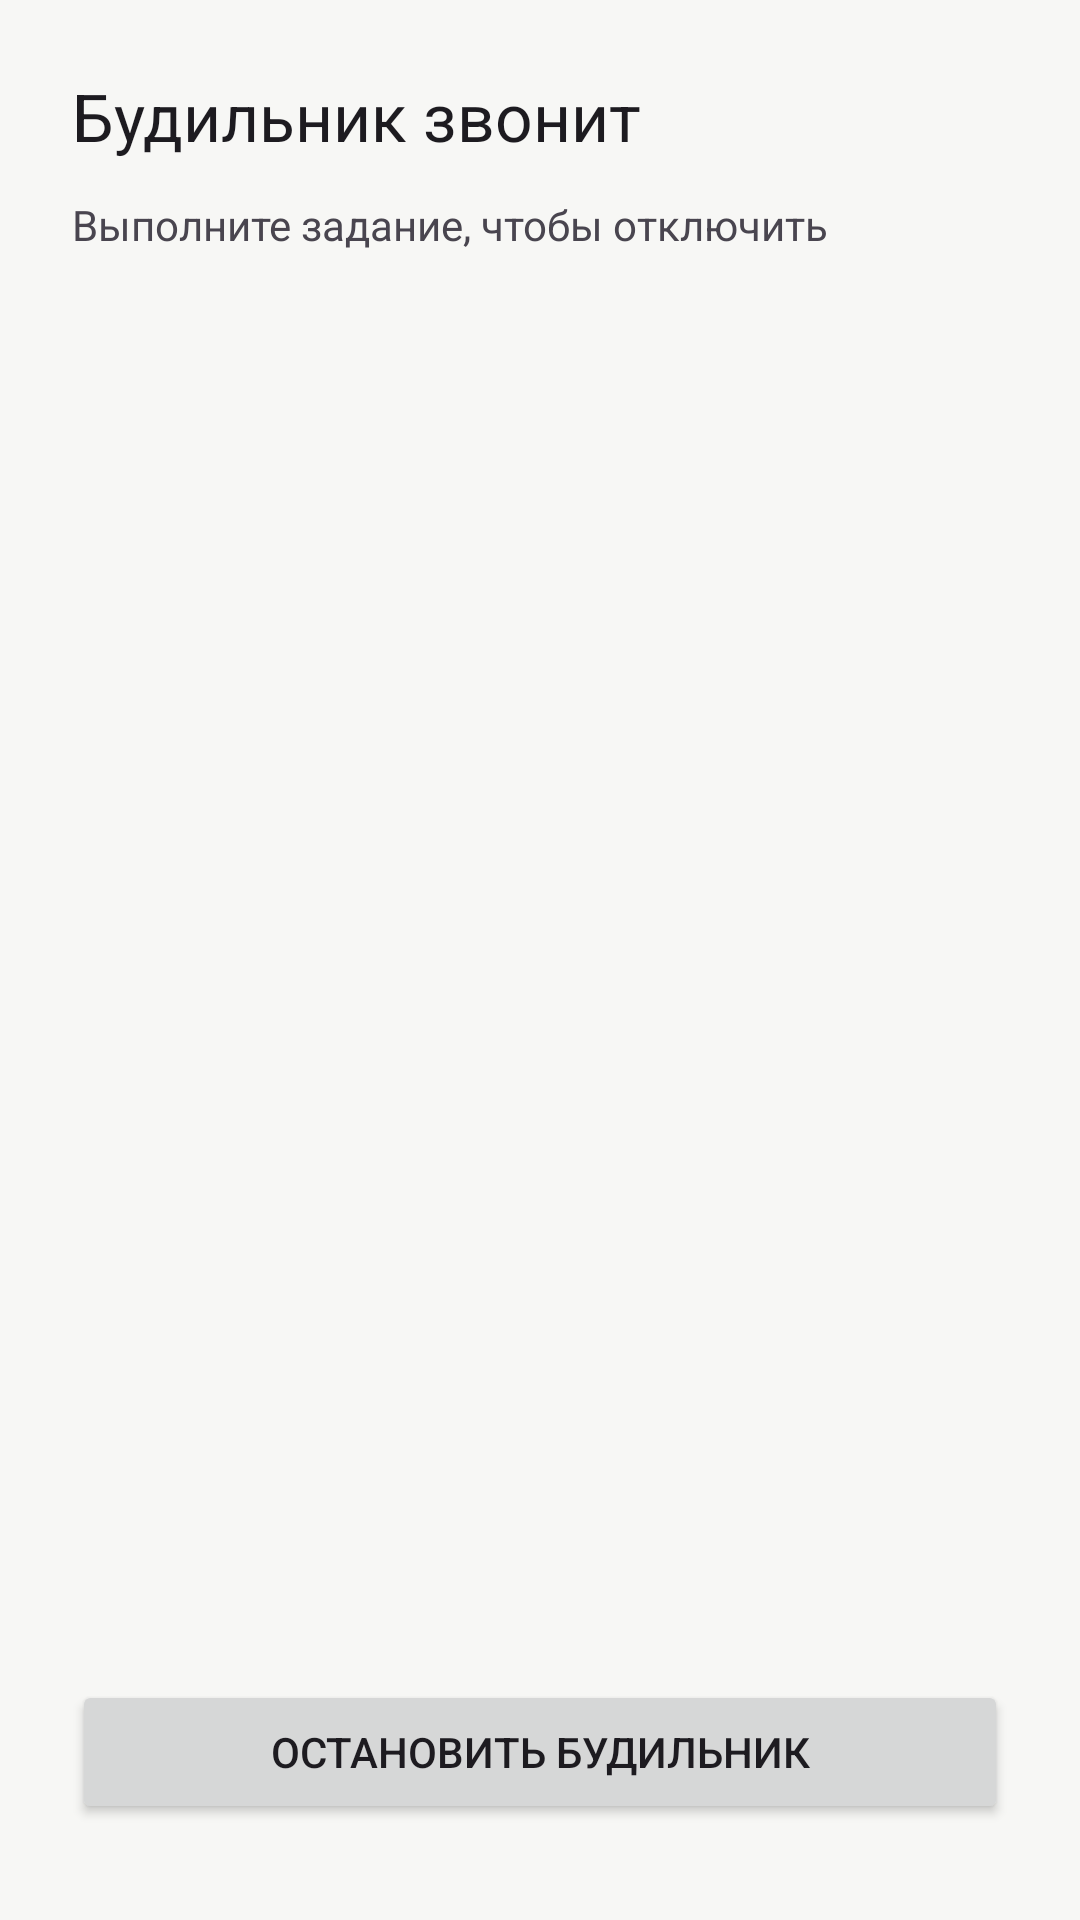

Produce the Android XML layout that renders to this screen, including the resource entries it uses.
<!-- AndroidManifest.xml: application theme Theme.Smartup -->
<!-- res/layout/activity_stop_alarm.xml -->
<?xml version="1.0" encoding="utf-8"?>
<androidx.constraintlayout.widget.ConstraintLayout xmlns:android="http://schemas.android.com/apk/res/android"
    xmlns:app="http://schemas.android.com/apk/res-auto"
    android:layout_width="match_parent"
    android:layout_height="match_parent"
    android:padding="24dp">

    <ScrollView
        android:id="@+id/scrollContent"
        android:layout_width="0dp"
        android:layout_height="0dp"
        android:fillViewport="true"
        app:layout_constraintTop_toTopOf="parent"
        app:layout_constraintBottom_toTopOf="@id/btnStopAlarm"
        app:layout_constraintStart_toStartOf="parent"
        app:layout_constraintEnd_toEndOf="parent">

        <LinearLayout
            android:layout_width="match_parent"
            android:layout_height="wrap_content"
            android:orientation="vertical">

            <TextView
                android:id="@+id/tvAlarmRinging"
                android:layout_width="wrap_content"
                android:layout_height="wrap_content"
                android:text="Будильник звонит"
                android:textAppearance="@style/TextAppearance.AppCompat.Large" />

            <TextView
                android:id="@+id/tvChallengeDescription"
                android:layout_width="wrap_content"
                android:layout_height="wrap_content"
                android:layout_marginTop="12dp"
                android:text="Выполните задание, чтобы отключить" />

            <LinearLayout
                android:id="@+id/groupTextChallenge"
                android:layout_width="match_parent"
                android:layout_height="wrap_content"
                android:layout_marginTop="16dp"
                android:orientation="vertical"
                android:visibility="gone">

                <TextView
                    android:id="@+id/tvTargetPhrase"
                    android:layout_width="match_parent"
                    android:layout_height="wrap_content"
                    android:text="Введите фразу"
                    android:textStyle="bold" />

                <com.google.android.material.textfield.TextInputLayout
                    android:id="@+id/tilChallengeInput"
                    style="@style/Widget.MaterialComponents.TextInputLayout.OutlinedBox"
                    android:layout_width="match_parent"
                    android:layout_height="wrap_content"
                    android:layout_marginTop="8dp">

                    <com.google.android.material.textfield.TextInputEditText
                        android:id="@+id/etChallengeInput"
                        android:layout_width="match_parent"
                        android:layout_height="wrap_content"
                        android:inputType="textCapSentences"
                        android:hint="Введите фразу полностью" />

                </com.google.android.material.textfield.TextInputLayout>

                <Button
                    android:id="@+id/btnCheckPhrase"
                    android:layout_width="match_parent"
                    android:layout_height="wrap_content"
                    android:layout_marginTop="12dp"
                    android:text="Проверить" />

            </LinearLayout>

            <LinearLayout
                android:id="@+id/groupDotsChallenge"
                android:layout_width="match_parent"
                android:layout_height="wrap_content"
                android:layout_marginTop="16dp"
                android:orientation="vertical"
                android:visibility="gone">

                <TextView
                    android:id="@+id/tvDotsInstruction"
                    android:layout_width="match_parent"
                    android:layout_height="wrap_content"
                    android:text="Нажмите точки по порядку" />

                <Button
                    android:id="@+id/btnRegenerateDots"
                    android:layout_width="wrap_content"
                    android:layout_height="wrap_content"
                    android:layout_marginTop="8dp"
                    android:text="Обновить точки" />

                <GridLayout
                    android:id="@+id/gridDots"
                    android:layout_width="match_parent"
                    android:layout_height="wrap_content"
                    android:layout_marginTop="12dp"
                    android:alignmentMode="alignBounds"
                    android:columnCount="4"
                    android:rowCount="4"
                    android:useDefaultMargins="true" />

                <TextView
                    android:id="@+id/tvDotsProgress"
                    android:layout_width="wrap_content"
                    android:layout_height="wrap_content"
                    android:layout_marginTop="8dp"
                    android:text="Прогресс: 0" />

            </LinearLayout>

            <LinearLayout
                android:id="@+id/groupSnakeChallenge"
                android:layout_width="match_parent"
                android:layout_height="wrap_content"
                android:layout_marginTop="16dp"
                android:orientation="vertical"
                android:visibility="gone">

                <TextView
                    android:id="@+id/tvSnakeInstruction"
                    android:layout_width="match_parent"
                    android:layout_height="wrap_content"
                    android:text="Соберите 3 яблока" />

                <com.frovexsoftware.smartup.SnakeBoardView
                    android:id="@+id/snakeBoard"
                    android:layout_width="match_parent"
                    android:layout_height="260dp"
                    android:layout_marginTop="12dp"
                    android:background="#111111" />

                <TextView
                    android:id="@+id/tvSnakeScore"
                    android:layout_width="wrap_content"
                    android:layout_height="wrap_content"
                    android:layout_marginTop="8dp"
                    android:text="Счёт: 0/3" />

                <LinearLayout
                    android:layout_width="match_parent"
                    android:layout_height="wrap_content"
                    android:gravity="center"
                    android:layout_marginTop="12dp"
                    android:orientation="vertical">

                    <Button
                        android:id="@+id/btnSnakeUp"
                        android:layout_width="wrap_content"
                        android:layout_height="wrap_content"
                        android:text="Вверх" />

                    <LinearLayout
                        android:layout_width="wrap_content"
                        android:layout_height="wrap_content"
                        android:orientation="horizontal"
                        android:gravity="center"
                        android:layout_marginTop="4dp">

                        <Button
                            android:id="@+id/btnSnakeLeft"
                            android:layout_width="wrap_content"
                            android:layout_height="wrap_content"
                            android:text="Влево" />

                        <Space
                            android:layout_width="16dp"
                            android:layout_height="16dp" />

                        <Button
                            android:id="@+id/btnSnakeRight"
                            android:layout_width="wrap_content"
                            android:layout_height="wrap_content"
                            android:text="Вправо" />
                    </LinearLayout>

                    <Button
                        android:id="@+id/btnSnakeDown"
                        android:layout_width="wrap_content"
                        android:layout_height="wrap_content"
                        android:layout_marginTop="4dp"
                        android:text="Вниз" />

                </LinearLayout>

            </LinearLayout>

        </LinearLayout>

    </ScrollView>

    <Button
        android:id="@+id/btnStopAlarm"
        android:layout_width="0dp"
        android:layout_height="wrap_content"
        android:text="Остановить будильник"
        android:layout_marginTop="24dp"
        android:layout_marginBottom="8dp"
        app:layout_constraintStart_toStartOf="parent"
        app:layout_constraintEnd_toEndOf="parent"
        app:layout_constraintBottom_toBottomOf="parent" />

</androidx.constraintlayout.widget.ConstraintLayout>
<!-- resources referenced by this layout -->
<resources>
  <style name="Theme.Smartup" parent="Base.Theme.Smartup" />
  <style name="Base.Theme.Smartup" parent="Theme.Material3.DayNight.NoActionBar">
          <item name="android:windowBackground">@color/alarm_bg</item>
          <item name="colorPrimary">@color/purple_dark</item>
          <item name="colorSecondary">@color/purple_medium</item>
          <item name="colorTertiary">@color/purple_accent</item>
          <item name="colorOnPrimary">@color/white</item>
          <item name="android:colorBackground">@color/alarm_bg</item>
          <item name="android:colorForeground">@color/alarm_text_primary</item>
          <item name="colorSurface">@color/card_bg_default</item>
          <item name="colorOnSurface">@color/alarm_text_primary</item>
          <item name="colorSurfaceVariant">@color/chip_bg_inactive</item>
          <item name="colorOnSurfaceVariant">@color/purple_medium</item>
      </style>
  <color name="alarm_bg">#F7F7F5</color>
  <color name="purple_dark">#5A4870</color>
  <color name="purple_medium">#8E7C9C</color>
  <color name="purple_accent">#8862C1</color>
  <color name="white">#FFFFFFFF</color>
  <color name="alarm_text_primary">#111111</color>
  <color name="card_bg_default">#FDFBFF</color>
  <color name="chip_bg_inactive">#EFE6FD</color>
</resources>
